Photos from the image-classification dataset "Cropped_Tumors" in the GitHub repository victorsobottka/Deep_Learning_FinalProject. Its 3 classes are: benign, malignant, normal.

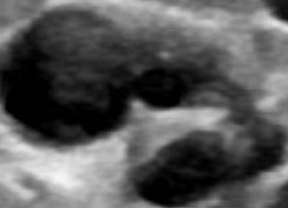
Label: benign

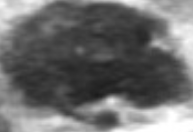
Label: benign

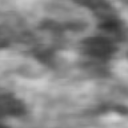
Label: normal

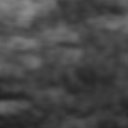
Label: normal

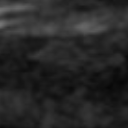
Label: normal

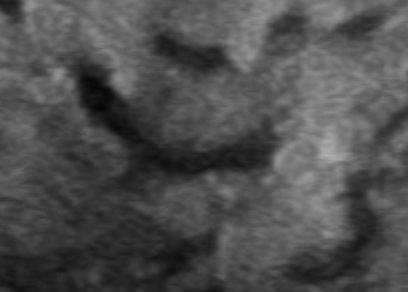
Label: normal
